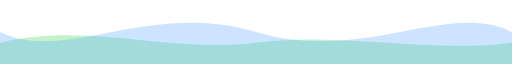
t = 0.00 s
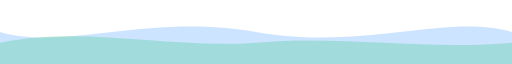
t = 0.63 s
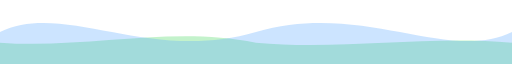
t = 1.88 s
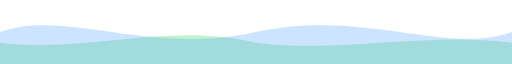
t = 2.50 s
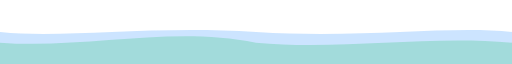
t = 3.13 s
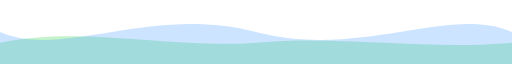
t = 4.38 s

The animated SVG that drew these frames (rendered in a browser with its animation timeline set to each time). Animation: 2 CSS @keyframes rules; one cycle of 5.00 s, repeats indefinitely.

<svg xmlns="http://www.w3.org/2000/svg" viewBox="0 0 1200 120" preserveAspectRatio="none">
  <defs>
    <style>
      @keyframes wave1 {
        0%, 100% { d: path("M0,60 C150,120 350,0 600,60 C850,120 1050,0 1200,60 L1200,120 L0,120 Z"); }
        50%      { d: path("M0,60 C150,0 350,120 600,60 C850,0 1050,120 1200,60 L1200,120 L0,120 Z"); }
      }
      @keyframes wave2 {
        0%, 100% { d: path("M0,80 C200,40 400,100 600,80 C800,60 1000,100 1200,80 L1200,120 L0,120 Z"); }
        50%      { d: path("M0,80 C200,100 400,40 600,80 C800,100 1000,60 1200,80 L1200,120 L0,120 Z"); }
      }
      .wave1 { fill: #58a6ff; opacity: 0.3; animation: wave1 4s ease-in-out infinite; }
      .wave2 { fill: #39d353; opacity: 0.3; animation: wave2 5s ease-in-out infinite; }
    </style>
  </defs>
  <path class="wave2" d="M0,80 C200,40 400,100 600,80 C800,60 1000,100 1200,80 L1200,120 L0,120 Z"/>
  <path class="wave1" d="M0,60 C150,120 350,0 600,60 C850,120 1050,0 1200,60 L1200,120 L0,120 Z"/>
</svg>
